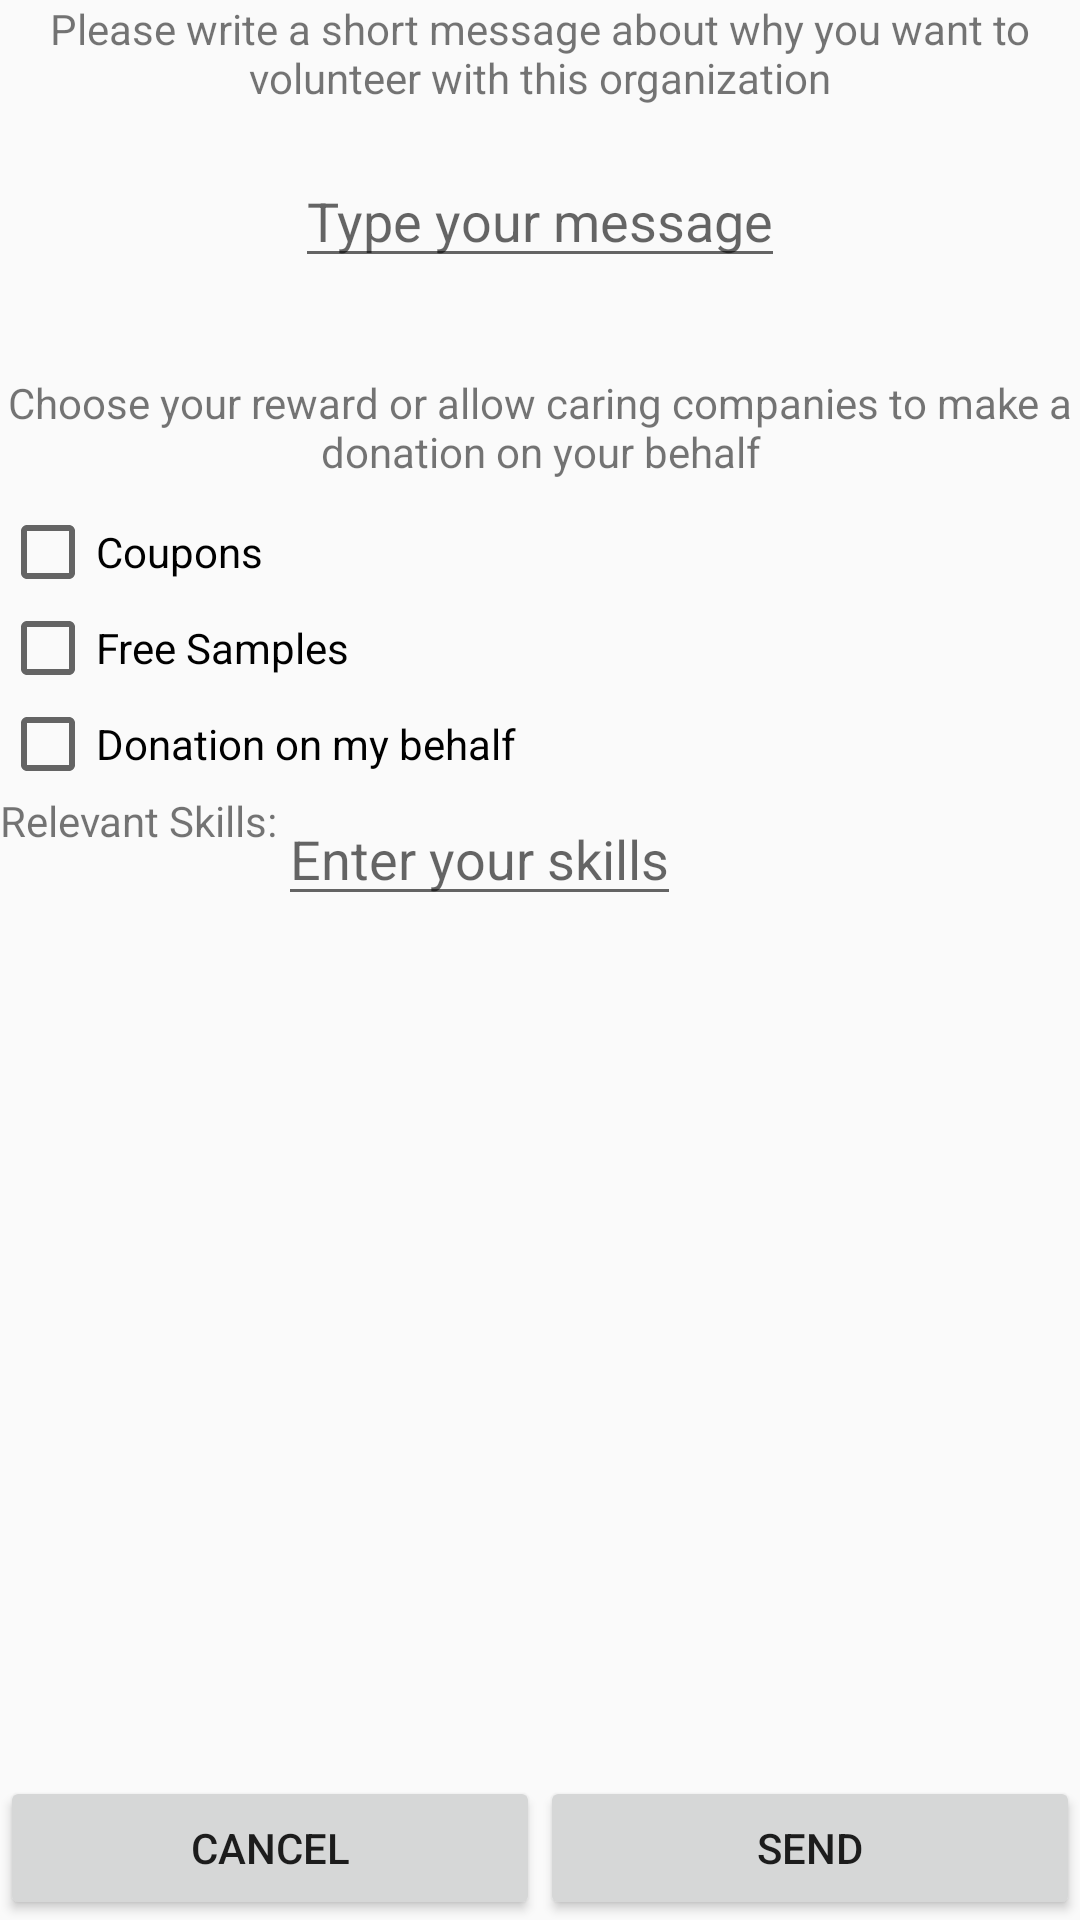

The Android layout XML behind this screen, and the referenced resources:
<!-- AndroidManifest.xml: application theme AppTheme -->
<!-- res/layout/volunteer_form.xml -->
<?xml version="1.0" encoding="utf-8"?>
<RelativeLayout xmlns:android="http://schemas.android.com/apk/res/android"
    android:layout_width="match_parent" android:layout_height="match_parent"
    android:layout_margin="@dimen/activity_horizontal_margin">

    <TextView
        android:layout_width="wrap_content"
        android:layout_height="wrap_content"
        android:text="Please write a short message about why you want to volunteer with this organization"
        android:id="@+id/textView"
        android:gravity="center"
        android:layout_alignParentTop="true"
        android:layout_alignParentLeft="true"
        android:layout_alignParentStart="true" />

    <EditText
        android:layout_width="wrap_content"
        android:layout_height="wrap_content"
        android:id="@+id/editText"
        android:hint="Type your message"
        android:layout_below="@+id/textView"
        android:layout_marginTop="16dp"
        android:layout_centerHorizontal="true" />
    <LinearLayout
        android:layout_width="match_parent"
        android:layout_weight="1"
        android:layout_height="wrap_content"
        android:layout_alignParentBottom="true">
        <Button
            android:layout_width="0dp"
            android:layout_weight="0.5"
            android:layout_height="wrap_content"
            android:text="Cancel"
            android:id="@+id/cancel" />
        <Button
            android:layout_width="0dp"
            android:layout_weight="0.5"
            android:layout_height="wrap_content"
            android:text="SEND"
            android:id="@+id/send" />
    </LinearLayout>

    <TextView
        android:layout_width="wrap_content"
        android:layout_height="wrap_content"
        android:text="Choose your reward or allow caring companies to make a donation on your behalf"
        android:gravity="center"
        android:id="@+id/textView2"
        android:layout_below="@+id/editText"
        android:layout_centerHorizontal="true"
        android:layout_marginTop="32dp"/>

    <CheckBox
        android:layout_width="wrap_content"
        android:layout_height="wrap_content"
        android:text="Coupons"
        android:layout_marginTop="8dp"
        android:id="@+id/radioButton"
        android:layout_below="@+id/textView2"
        android:layout_alignParentLeft="true"
        android:layout_alignParentStart="true"
        android:checked="false" />

    <CheckBox
        android:layout_width="wrap_content"
        android:layout_height="wrap_content"
        android:text="Free Samples"
        android:id="@+id/radioButton2"
        android:layout_below="@+id/radioButton"
        android:layout_alignParentLeft="true"
        android:layout_alignParentStart="true"
        android:checked="false" />

    <CheckBox
        android:layout_width="wrap_content"
        android:layout_height="wrap_content"
        android:text="Donation on my behalf"
        android:id="@+id/radioButton3"
        android:layout_below="@+id/radioButton2"
        android:layout_alignParentLeft="true"
        android:layout_alignParentStart="true"
        android:checked="false" />

    <TextView
        android:layout_width="wrap_content"
        android:layout_height="wrap_content"
        android:layout_margin="@dimen/activity_horizontal_margin"
        android:text="Relevant Skills:"
        android:id="@+id/textView4"
        android:layout_below="@+id/radioButton3"
        android:layout_alignParentLeft="true"
        android:layout_alignParentStart="true" />

    <EditText
        android:layout_width="wrap_content"
        android:layout_height="wrap_content"
        android:id="@+id/editText2"
        android:hint="Enter your skills"
        android:layout_below="@+id/radioButton3"
        android:layout_toRightOf="@+id/textView4"
        android:layout_toEndOf="@+id/textView4" />

</RelativeLayout>
<!-- resources referenced by this layout -->
<resources>
  <style name="AppTheme" parent="Theme.AppCompat.Light.DarkActionBar">
          
          <item name="colorPrimary">@color/colorPrimary</item>
          <item name="colorPrimaryDark">@color/colorPrimaryDark</item>
          <item name="colorAccent">@color/colorAccent</item>
      </style>
  <!-- not gathered from this repository: default colours our renderer supplied (Android Studio template values) -->
  <color name="colorPrimary">#FF6200EE</color>
  <color name="colorPrimaryDark">#FF3700B3</color>
  <color name="colorAccent">#FF03DAC5</color>
</resources>
